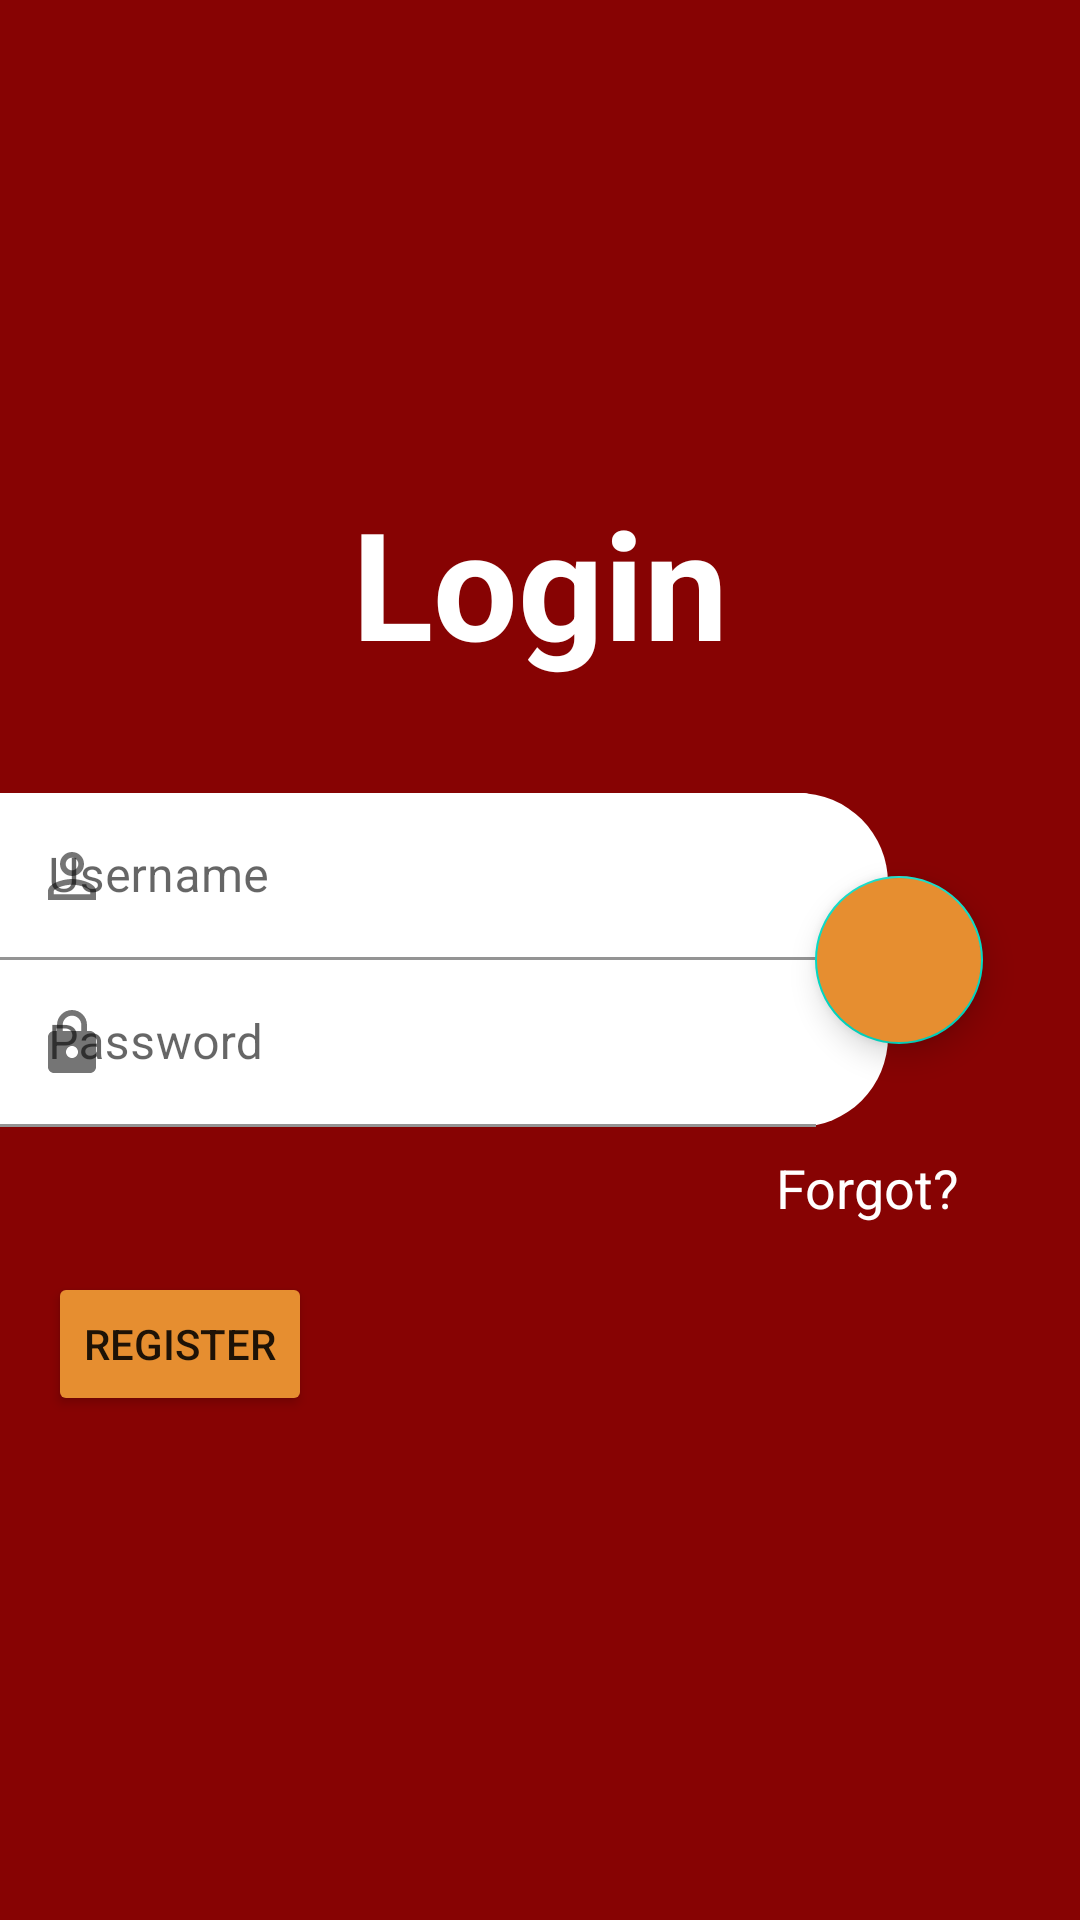

The Android layout XML behind this screen, and the referenced resources:
<!-- AndroidManifest.xml: application theme Theme.LoginDanRegister -->
<!-- res/layout/fragment_login.xml -->
<?xml version="1.0" encoding="utf-8"?>
<FrameLayout xmlns:android="http://schemas.android.com/apk/res/android"
    xmlns:app="http://schemas.android.com/apk/res-auto"
    xmlns:tools="http://schemas.android.com/tools"
    android:layout_width="match_parent"
    android:layout_height="match_parent"
    tools:context=".LoginFragment">

    
    <androidx.constraintlayout.widget.ConstraintLayout
        android:layout_width="match_parent"
        android:layout_height="match_parent"
        android:background="@color/main_red">

        <TextView
            android:id="@+id/login"
            android:layout_width="wrap_content"
            android:layout_height="wrap_content"
            android:text="@string/title_login"
            android:textAppearance="@style/TextAppearance.AppCompat.Large"
            android:textColor="@color/white"
            android:textSize="50sp"
            android:textStyle="bold"
            app:layout_constraintBottom_toTopOf="@+id/login_layout"
            app:layout_constraintLeft_toLeftOf="parent"
            app:layout_constraintRight_toRightOf="parent"
            app:layout_constraintTop_toTopOf="parent"
            app:layout_constraintVertical_bias="0.813" />

        <androidx.constraintlayout.widget.ConstraintLayout
            android:id="@+id/login_layout"
            android:layout_width="match_parent"
            android:layout_height="wrap_content"
            android:layout_marginEnd="64dp"
            android:background="@drawable/sp_rectangle_root"
            android:paddingEnd="24dp"
            app:layout_constraintBottom_toBottomOf="parent"
            app:layout_constraintEnd_toEndOf="parent"
            app:layout_constraintStart_toStartOf="parent"
            app:layout_constraintTop_toTopOf="parent">

            <com.google.android.material.textfield.TextInputLayout
                android:id="@+id/username"
                android:layout_width="match_parent"
                android:layout_height="wrap_content"
                android:hint="@string/hint_username"
                app:boxBackgroundColor="@color/white"
                app:boxStrokeColor="@color/colorPrimary"
                app:layout_constraintBottom_toTopOf="@id/password"

                app:layout_constraintEnd_toEndOf="parent"
                app:layout_constraintStart_toStartOf="parent"
                app:layout_constraintTop_toTopOf="parent"
                app:startIconDrawable="@drawable/ic_baseline_person_outline_24">

                <com.google.android.material.textfield.TextInputEditText
                    android:layout_width="match_parent"
                    android:layout_height="wrap_content" />
            </com.google.android.material.textfield.TextInputLayout>

            

            <com.google.android.material.textfield.TextInputLayout
                android:id="@+id/password"
                android:layout_width="match_parent"
                android:layout_height="wrap_content"
                android:hint="@string/hint_password"
                app:boxBackgroundColor="@color/white"
                app:boxStrokeColor="@color/colorPrimary"
                app:layout_constraintBottom_toBottomOf="parent"

                app:layout_constraintEnd_toEndOf="parent"
                app:layout_constraintStart_toStartOf="parent"
                app:layout_constraintTop_toBottomOf="@+id/username"
                app:startIconDrawable="@drawable/ic_baseline_lock_24">

                <com.google.android.material.textfield.TextInputEditText
                    android:layout_width="match_parent"
                    android:layout_height="wrap_content" />
            </com.google.android.material.textfield.TextInputLayout>
            

            

        </androidx.constraintlayout.widget.ConstraintLayout>

        <com.google.android.material.floatingactionbutton.FloatingActionButton
            android:id="@+id/button_login"
            android:layout_width="wrap_content"
            android:layout_height="wrap_content"
            android:layout_marginEnd="-32dp"
            android:backgroundTint="@color/colorAccent"
            app:layout_constraintBottom_toBottomOf="parent"
            app:layout_constraintEnd_toEndOf="@id/login_layout"
            app:layout_constraintTop_toTopOf="parent"
            app:srcCompat="@drawable/ic_baseline_arrow_forward_24"
            app:tint="@color/white" />

        <TextView
            android:id="@+id/forgot"
            android:layout_width="wrap_content"
            android:layout_height="wrap_content"
            android:layout_marginTop="8dp"
            android:layout_marginEnd="8dp"
            android:text="@string/text_forgot"
            android:textColor="@color/white"
            android:textSize="18sp"
            app:layout_constraintEnd_toEndOf="@id/button_login"
            app:layout_constraintTop_toBottomOf="@+id/login_layout" />

        <Button
            android:id="@+id/button_register"
            android:layout_width="wrap_content"
            android:layout_height="wrap_content"
            android:layout_marginStart="16dp"
            android:layout_marginTop="16dp"
            android:backgroundTint="@color/colorAccent"
            android:text="@string/text_register"
            app:layout_constraintStart_toStartOf="parent"
            app:layout_constraintTop_toBottomOf="@id/forgot" />
    </androidx.constraintlayout.widget.ConstraintLayout>
</FrameLayout>
<!-- resources referenced by this layout -->
<resources>
  <color name="colorAccent">#E68E30</color>
  <color name="colorPrimary">#870303</color>
  <color name="main_red">#870303</color>
  <color name="white">#FFFFFFFF</color>
  <!-- drawable ic_baseline_lock_24 (drawable) -->
  <vector android:height="24dp" android:tint="#880505"
      android:viewportHeight="24" android:viewportWidth="24"
      android:width="24dp" xmlns:android="http://schemas.android.com/apk/res/android">
      <path android:fillColor="@android:color/white" android:pathData="M18,8h-1L17,6c0,-2.76 -2.24,-5 -5,-5S7,3.24 7,6v2L6,8c-1.1,0 -2,0.9 -2,2v10c0,1.1 0.9,2 2,2h12c1.1,0 2,-0.9 2,-2L20,10c0,-1.1 -0.9,-2 -2,-2zM12,17c-1.1,0 -2,-0.9 -2,-2s0.9,-2 2,-2 2,0.9 2,2 -0.9,2 -2,2zM15.1,8L8.9,8L8.9,6c0,-1.71 1.39,-3.1 3.1,-3.1 1.71,0 3.1,1.39 3.1,3.1v2z"/>
  </vector>
  <!-- drawable ic_baseline_person_outline_24 (drawable) -->
  <vector android:height="24dp" android:tint="#880505"
      android:viewportHeight="24" android:viewportWidth="24"
      android:width="24dp" xmlns:android="http://schemas.android.com/apk/res/android">
      <path android:fillColor="@android:color/white" android:pathData="M12,5.9c1.16,0 2.1,0.94 2.1,2.1s-0.94,2.1 -2.1,2.1S9.9,9.16 9.9,8s0.94,-2.1 2.1,-2.1m0,9c2.97,0 6.1,1.46 6.1,2.1v1.1L5.9,18.1L5.9,17c0,-0.64 3.13,-2.1 6.1,-2.1M12,4C9.79,4 8,5.79 8,8s1.79,4 4,4 4,-1.79 4,-4 -1.79,-4 -4,-4zM12,13c-2.67,0 -8,1.34 -8,4v3h16v-3c0,-2.66 -5.33,-4 -8,-4z"/>
  </vector>
  <!-- drawable sp_rectangle_root (drawable) -->
  <?xml version="1.0" encoding="utf-8"?>
  <shape xmlns:android="http://schemas.android.com/apk/res/android"
      android:shape="rectangle">
  
      <solid android:color="@color/white"/>
      <corners android:topRightRadius="30dp"
          android:bottomRightRadius="30dp"/>
  
  </shape>
  <string name="hint_password">Password</string>
  <string name="hint_username">Username</string>
  <string name="text_forgot">Forgot?</string>
  <string name="text_register">Register</string>
  <string name="title_login">Login</string>
  <style name="Theme.LoginDanRegister" parent="Theme.MaterialComponents.DayNight.NoActionBar">
          
          <item name="colorPrimary">@color/purple_500</item>
          <item name="colorPrimaryVariant">@color/purple_700</item>
          <item name="colorOnPrimary">@color/white</item>
          
          <item name="colorSecondary">@color/teal_200</item>
          <item name="colorSecondaryVariant">@color/teal_700</item>
          <item name="colorOnSecondary">@color/black</item>
          
          <item name="android:statusBarColor" tools:targetApi="l">?attr/colorPrimaryVariant</item>
          
      </style>
  <color name="purple_500">#FF6200EE</color>
  <color name="purple_700">#FF3700B3</color>
  <color name="teal_200">#FF03DAC5</color>
  <color name="teal_700">#FF018786</color>
  <color name="black">#FF000000</color>
</resources>
